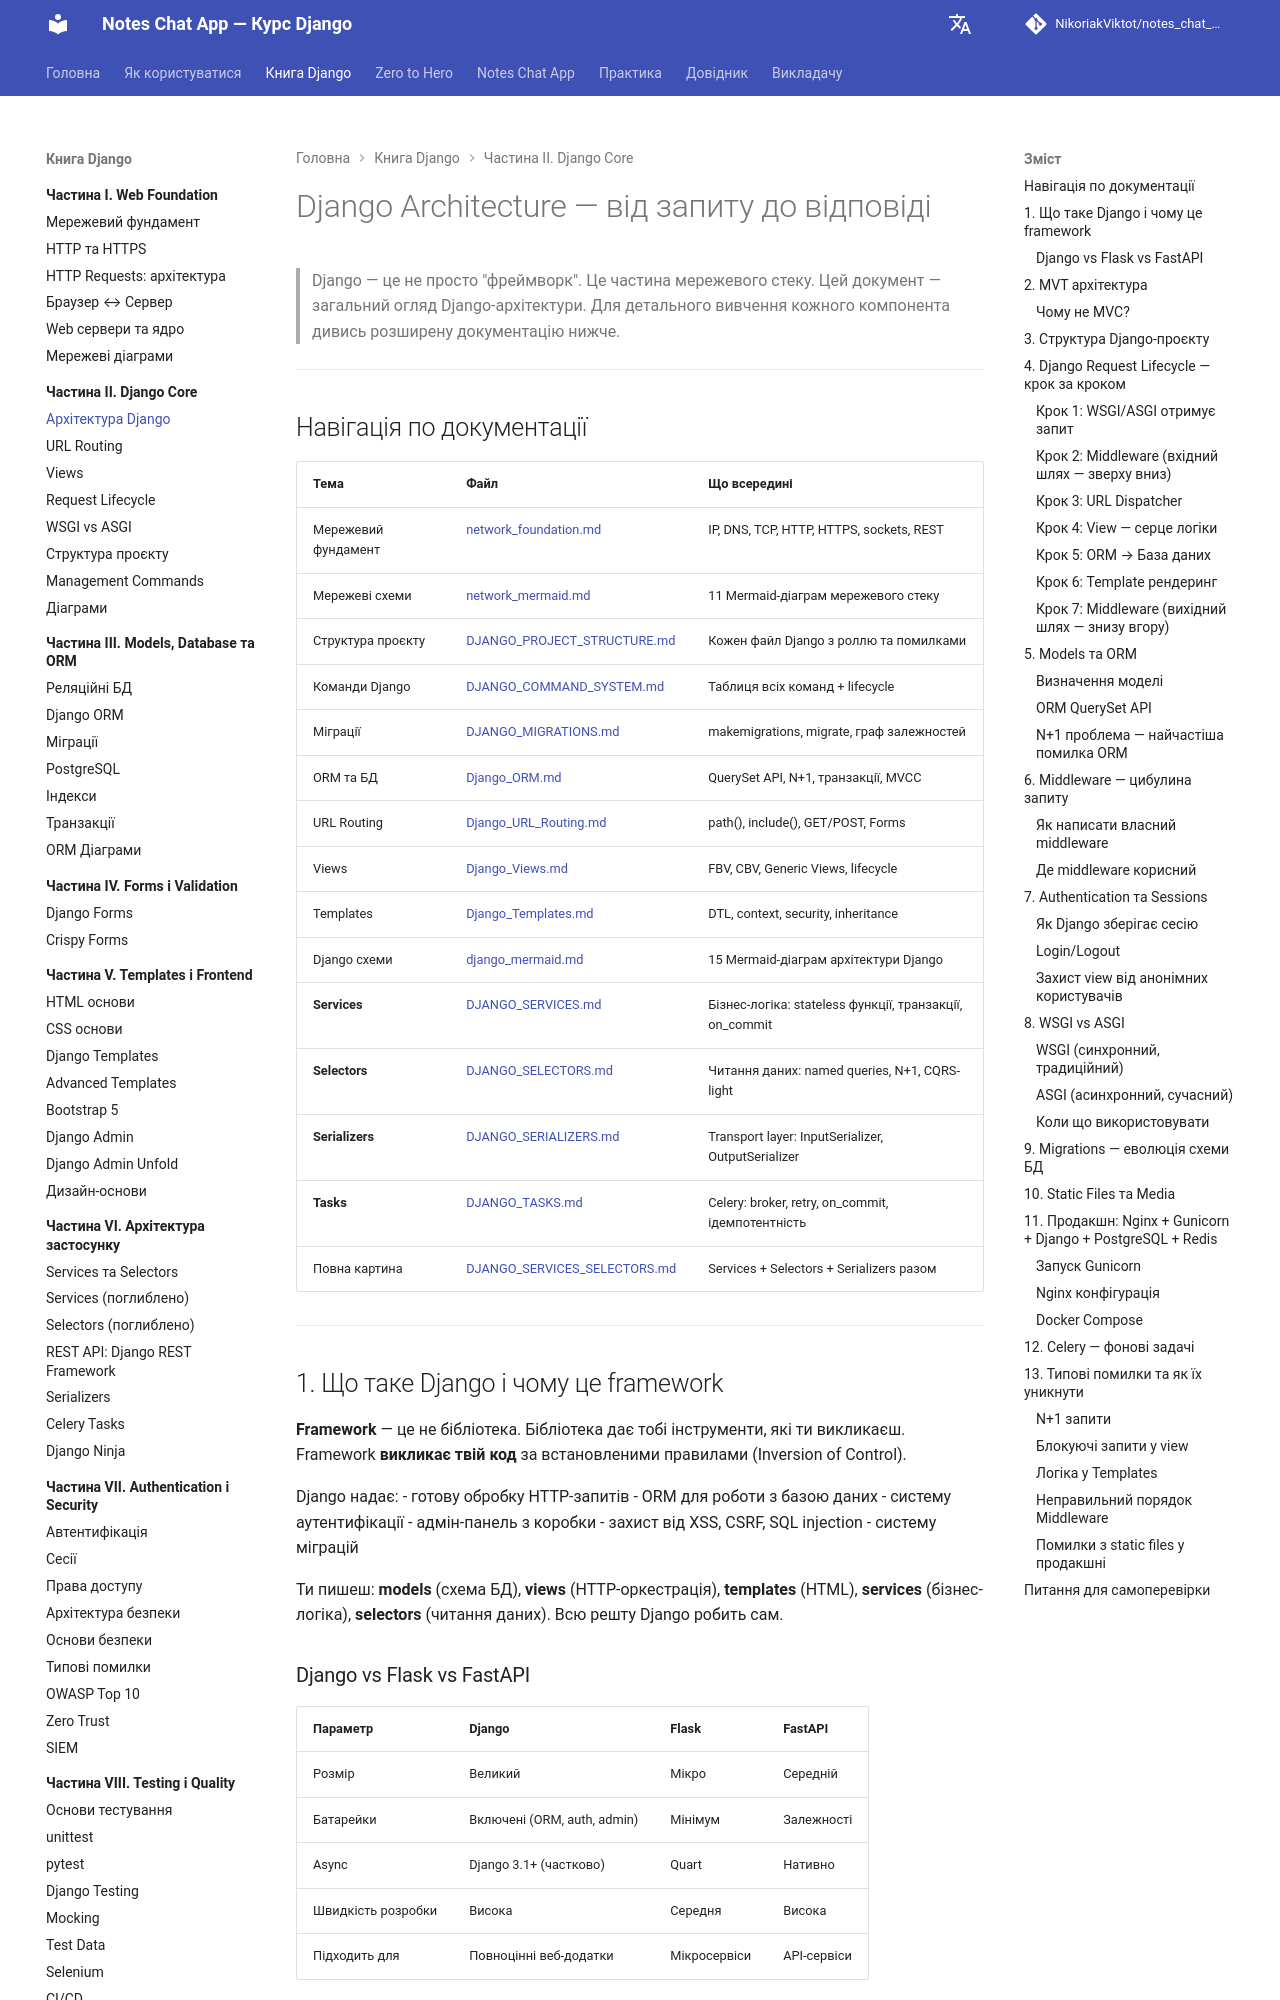

repository: NikoriakViktot/notes_chat_app · page: 02_django_core/django_architecture_full/index.html · generator: mkdocs

# Django Architecture — від запиту до відповіді

> Django — це не просто "фреймворк". Це частина мережевого стеку.
> Цей документ — загальний огляд Django-архітектури. Для детального вивчення кожного компонента дивись розширену документацію нижче.

---

## Навігація по документації

| Тема | Файл | Що всередині |
|------|------|--------------|
| Мережевий фундамент | [network_foundation.md](../01_web_foundations/network_foundation_full.md) | IP, DNS, TCP, HTTP, HTTPS, sockets, REST |
| Мережеві схеми | [network_mermaid.md](../01_web_foundations/network_mermaid_full.md) | 11 Mermaid-діаграм мережевого стеку |
| Структура проєкту | [DJANGO_PROJECT_STRUCTURE.md](project_structure_full.md) | Кожен файл Django з роллю та помилками |
| Команди Django | [DJANGO_COMMAND_SYSTEM.md](management_commands_full.md) | Таблиця всіх команд + lifecycle |
| Міграції | [DJANGO_MIGRATIONS.md](../03_database_and_orm/django_migrations_full.md) | makemigrations, migrate, граф залежностей |
| ORM та БД | [Django_ORM.md](../03_database_and_orm/django_orm_full.md) | QuerySet API, N+1, транзакції, MVCC |
| URL Routing | [Django_URL_Routing.md](url_routing_full.md) | path(), include(), GET/POST, Forms |
| Views | [Django_Views.md](views_full.md) | FBV, CBV, Generic Views, lifecycle |
| Templates | [Django_Templates.md](../05_frontend_and_templates/django_templates_full.md) | DTL, context, security, inheritance |
| Django схеми | [django_mermaid.md](django_mermaid_full.md) | 15 Mermaid-діаграм архітектури Django |
| **Services** | [DJANGO_SERVICES.md](../06_application_architecture/django_services_full.md) | Бізнес-логіка: stateless функції, транзакції, on_commit |
| **Selectors** | [DJANGO_SELECTORS.md](../06_application_architecture/django_selectors_full.md) | Читання даних: named queries, N+1, CQRS-light |
| **Serializers** | [DJANGO_SERIALIZERS.md](../06_application_architecture/django_serializers_full.md) | Transport layer: InputSerializer, OutputSerializer |
| **Tasks** | [DJANGO_TASKS.md](../06_application_architecture/django_tasks_full.md) | Celery: broker, retry, on_commit, ідемпотентність |
| Повна картина | [DJANGO_SERVICES_SELECTORS.md](../06_application_architecture/services_selectors_full.md) | Services + Selectors + Serializers разом |

---

## 1. Що таке Django і чому це framework

**Framework** — це не бібліотека. Бібліотека дає тобі інструменти, які ти викликаєш.
Framework **викликає твій код** за встановленими правилами (Inversion of Control).

Django надає:
- готову обробку HTTP-запитів
- ORM для роботи з базою даних
- систему аутентифікації
- адмін-панель з коробки
- захист від XSS, CSRF, SQL injection
- систему міграцій

Ти пишеш: **models** (схема БД), **views** (HTTP-оркестрація), **templates** (HTML), **services** (бізнес-логіка), **selectors** (читання даних). Всю решту Django робить сам.
